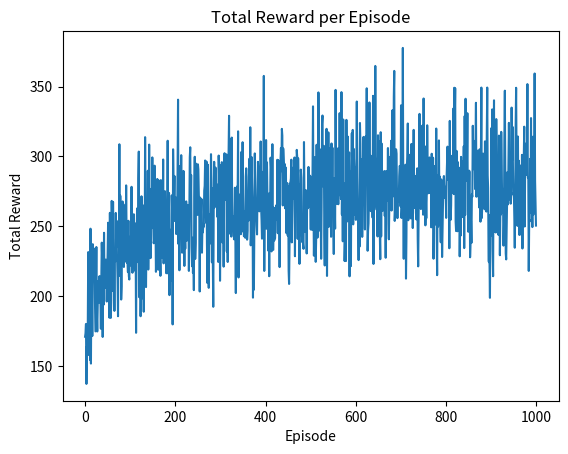

Recreate this plot in Python.
import numpy as np
import matplotlib.pyplot as plt
import random

def get_reward(action):
    if action == 0:
        return np.random.normal(2, 1)
    elif action == 1:
        return np.random.randint(2) * (-11) + 5
    elif action == 2:
        return np.random.poisson(2)
    elif action == 3:
        return np.random.exponential(3)
    else:
        n2 = np.random.randint(4)
        return get_reward(n2)

def epsilongreedy(episodes, timesteps, epsilon):
    q = np.zeros((timesteps, 5))  # action values
    n = np.zeros((timesteps, 5))  # number of times an action is taken
    netreward = []  # net reward post each episode
    
    for i in range(episodes):
        actionlist = []
        rewardlist = []
        
        for j in range(timesteps):
            if np.random.rand() <= epsilon:
                action = np.random.randint(5)
            else:
                max_q = np.max(q[j, :])
                max_q_states = [k for k in range(5) if q[j, k] == max_q]
                action = random.choice(max_q_states)
                
            reward = get_reward(action)
            actionlist.append(action)
            rewardlist.append(reward)
        
        # Updating the action values after episode
        for l in range(timesteps):
            action = actionlist[l]
            n[l, action] += 1
            stepsize = 1 / n[l, action]

            future_rewards = np.array(rewardlist[l:])
            discount = np.array([0.3 ** (timestep - l) for timestep in range(timesteps - l)])
            gt = np.sum(future_rewards * discount)

            error = gt - q[l, action]
            q[l, action] += stepsize * error
        
        netreward.append(sum(rewardlist))
    
    print(f"The matrix n is {n}")
    print(f"The action values are {q}")
    
    return netreward

# Running the epsilon-greedy algorithm
totalreward = epsilongreedy(1000, 100, 0.1)

# Plotting the total reward per episode
plt.plot(range(1000), totalreward)
plt.xlabel('Episode')
plt.ylabel('Total Reward')
plt.title('Total Reward per Episode')
plt.show()
